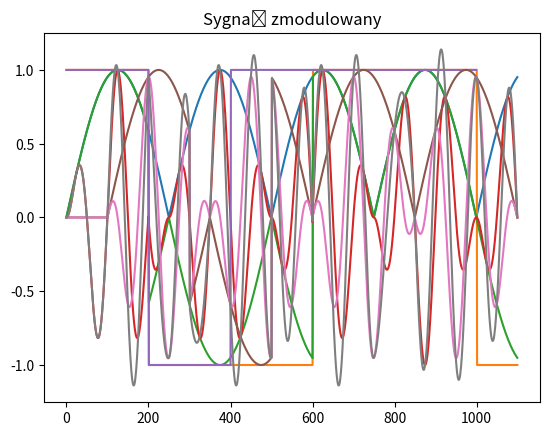

Recreate this plot in Python. (Note: this script raises an exception after producing the figure.)
# Python 3.8
# [redacted]
# @subject KB
import numpy as np
import matplotlib.pyplot as plt

# GLOBAL VARS
# ------------
Tb = 0.1
fs = 1000
# ------------

# MODULATION
# -------------------------------
def msk_modulation(binary_string):
    print("Ciąg binarny %s" % binary_string)

    nrz_data = transform_to_nrz(binary_string)
    cophasal_bits_nrz, quadrature_bits_nrz = filter_input_nrz_data(nrz_data)

    cophasal_signal = generate_cophasal_signal(cophasal_bits_nrz)
    quadrature_signal = generate_quadrature_signal(quadrature_bits_nrz)
    modulated_signal = cophasal_signal + quadrature_signal
    draw_plot(modulated_signal, "Sygnał zmodulowany")

    return modulated_signal


def generate_cophasal_signal(cophasal_bits):
    cophasal_time = 2*Tb * len(cophasal_bits)-Tb

    rectifier_signal = np.abs(generate_wave_with_parameters(time_seconds=cophasal_time))
    draw_plot(rectifier_signal, "Prostownik")
    cophasal_bits = change_string_to_probes_in_time(cophasal_bits, Tb, cophasal_time)
    cophasal_signal = (np.array(cophasal_bits) * np.array(rectifier_signal))

    draw_plot(cophasal_signal, "Wymnożenie przez prostownik")
    cophasal_signal *= np.array(generate_wave_with_parameters(cophasal_time, f=10))

    draw_plot(cophasal_signal, "Synfazowy")
    return cophasal_signal


def generate_quadrature_signal(quadrature_bits):
    quadrature_time = 2*Tb * len(quadrature_bits)

    rectifier_signal = np.abs(generate_wave_with_parameters(time_seconds=quadrature_time))
    quadrature_bits = change_string_to_probes_in_time(quadrature_bits, Tb, quadrature_time)
    quadrature_signal = np.array(quadrature_bits) * np.array(rectifier_signal)
    quadrature_signal = np.insert(quadrature_signal, 0, np.zeros(int(Tb*fs)))

    draw_plot(quadrature_signal, "Wymnozenie przez prostownik")
    quadrature_signal *= generate_wave_with_parameters(quadrature_time+Tb, f=10, phi=np.pi/2)

    draw_plot(quadrature_signal, "Kwadraturowy")
    return quadrature_signal
# -------------------------------
# MODULATION END


# DEMODULATION
# -------------------------------
def msk_demodulation(msk_signal):
    msk_signal_time = len(msk_signal) / fs
    # print(msk_signal_time)
    # print(len(msk_signal))

    supporting_multiply_cophasal_result = np.array(msk_signal) * np.array(generate_wave_with_parameters(time_seconds=msk_signal_time, f=10))
    supporting_multiply_quadrature_result = np.array(msk_signal) * np.array(generate_wave_with_parameters(time_seconds=msk_signal_time, f=10, phi=np.pi/2))

    integrated_cophasal = integrate_cophasal_signal(supporting_multiply_cophasal_result)
    integrated_quadrature = integrate_quadrature_signal(supporting_multiply_quadrature_result)

    msk_demod_plot, axes = plt.subplots(32)
    axes[0][0].plot(msk_signal)

    axes[1][0].plot(integrated_cophasal)
    axes[1][1].plot(integrated_quadrature)
    # draw_plot(integrated_cophasal, "Synfazowy calkowany")
    # draw_plot(integrated_quadrature, "Kwadraturowy całkowany")

    filtered_cophasal, filtered_quadrature = filter_integration_find_cophasal_and_quadrature(integrated_cophasal, integrated_quadrature)

    axes[2][0].plot(filtered_cophasal)
    axes[2][1].plot(filtered_quadrature)
    # draw_plot(filtered_cophasal, "Filtered cophasal")
    # draw_plot(filtered_quadrature, "Filtered quadrature")
    plt.show()

    binary_cophasal = []
    binary_quadrature = []

    Tbp_for_loop = 2*Tb*fs
    for i in range(0, len(filtered_cophasal)):
        if i == Tbp_for_loop-1 or i+(Tb*fs) == Tbp_for_loop-1:
            if filtered_cophasal[i] == 1:
                binary_cophasal.append('1')
            elif filtered_cophasal[i] == 0:
                binary_cophasal.append('0')
            Tbp_for_loop += 2*Tb*fs

    Tbp_for_loop = 2*Tb*fs
    for i in range(0, len(filtered_quadrature)):
        if i == Tbp_for_loop-1:
            if filtered_quadrature[i] == 1:
                binary_quadrature.append('1')
            elif filtered_quadrature[i] == 0:
                binary_quadrature.append('0')
            Tbp_for_loop += 2 * Tb * fs

    # '11 00 01 11 11 0'
    # Cophasal - 1 0 0 1 1 0
    # Quadrature - 1 0 1 1 1
    # print(binary_cophasal)
    # print(binary_quadrature)

    binary_string_decoded = ''

    cophasal_iter = iter(binary_cophasal)
    quadrature_iter = iter(binary_quadrature)
    sum_length = len(filtered_cophasal) + len(filtered_quadrature)

    for i in range(0, sum_length-1):
        try:

            if i % 2 == 0:
                binary_string_decoded += str(next(cophasal_iter))
            elif i % 2 == 1:
                binary_string_decoded += str(next(quadrature_iter))
        except StopIteration:
            break

    # print(binary_cophasal)
    # print(binary_quadrature)
    print('Decoded binary is %s' % binary_string_decoded)


def integrate_cophasal_signal(signal):
    integrated_result = []
    Tb_probes = int(2*Tb*fs)
    for i in range(0, len(signal)+1):
        integrated_result.append(np.sum(signal[i-np.mod(i ,Tb_probes):i]))

    return integrated_result


def integrate_quadrature_signal(signal):
    integrated_result = []
    Tb_probes = int(2*Tb*fs)
    for i in range(0, len(signal) + 1):
        integrated_result.append(np.sum(signal[i - np.mod(i, Tb_probes):i]))

    return integrated_result


def filter_integration_find_cophasal_and_quadrature(cophasal_signal, quadrature_signal):
    filtered_cophasal = []
    filtered_quadrature = []
    for sig in cophasal_signal:
        if sig > 0:
            filtered_cophasal.append(1)
        elif sig <= 0:
            filtered_cophasal.append(0)

    for i in range(int(Tb*fs-1), len(quadrature_signal)):
        if quadrature_signal[i] > 0:
            filtered_quadrature.append(1)
        elif quadrature_signal[i] <= 0:
            filtered_quadrature.append(0)

    return filtered_cophasal, filtered_quadrature


# -------------------------------
# DEMODULATION END


def generate_wave_with_parameters(time_seconds=1, amplitude=1, fs=fs, f=2, phi=0):
    t = np.linspace(0, time_seconds, int(fs*time_seconds))
    return amplitude*np.sin(2*np.pi*t*f + phi)


def transform_to_nrz(binary_string):
    nrz_array = []
    for bin in binary_string:
        if bin == '1':
            nrz_array.append(1)
        elif bin == '0':
            nrz_array.append(-1)

    return nrz_array


def filter_input_nrz_data(nrz_data_string):
    cophasal_bits = []
    quadrature_bits = []

    for i in range(0, len(nrz_data_string)):
        # It seems that even bit is placed to cophasal array, not odd
        # But to the point of python-matlab view, even for us is at index 1-3-5,
        # odd - at indexes 0-2-4 etc
        if i % 2 == 0:
            cophasal_bits.append(nrz_data_string[i])
        else:
            quadrature_bits.append(nrz_data_string[i])

    return cophasal_bits, quadrature_bits


def change_string_to_probes_in_time(binary_string, Tb, time_seconds, fs=fs):
    t = np.linspace(0, time_seconds, int(fs*time_seconds))
    Tb = 2*Tb * fs
    Tb_for_loop = 0
    bin_str_iter = iter(binary_string)
    one_or_zero = int(next(bin_str_iter))
    result = []

    for i in range(0, len(t)):
        result.append(one_or_zero)
        if Tb_for_loop == i - Tb:
            if Tb_for_loop != len(t) - Tb+1:
                one_or_zero = int(next(bin_str_iter))
                Tb_for_loop += Tb

    draw_plot(result, "Ciąg NRZ: %s " % binary_string)
    return result


def draw_plot(data, title=""):
    plt.title(title)
    plt.plot(data)
    plt.show()


modulated_signal = msk_modulation('11000111110')
msk_demodulation(modulated_signal)
